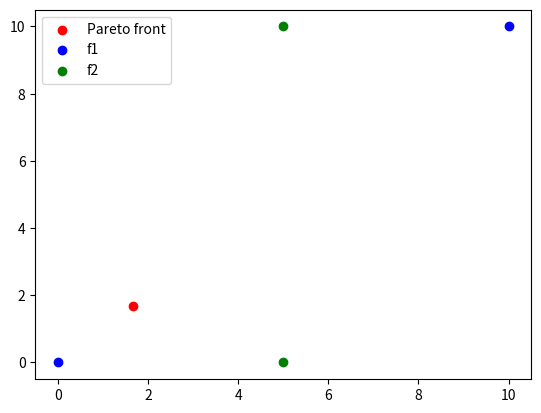

This figure's Python source:
"""
Mathematical-Modeling-Toolkit
[redacted]
"""

import numpy as np
import matplotlib.pyplot as plt
from scipy.optimize import minimize


# 定义目标函数
def objectives(x):
    x1, x2 = x
    f1 = x1**2 + x2**2
    f2 = (x1 - 5)**2 + (x2 - 5)**2
    return f1 + 0.5 * f2


# 定义初始猜测值
x0 = [0, 0]

# 使用 scipy 的 minimize 函数进行优化
result = minimize(objectives, x0, method='Nelder-Mead')

# 可视化结果
x1, x2 = result.x
plt.scatter([x1], [x2], color='red', label='Pareto front')
plt.scatter([0, 10], [0, 10], color='blue', label='f1')
plt.scatter([5, 5], [0, 10], color='green', label='f2')
plt.legend()
plt.show()